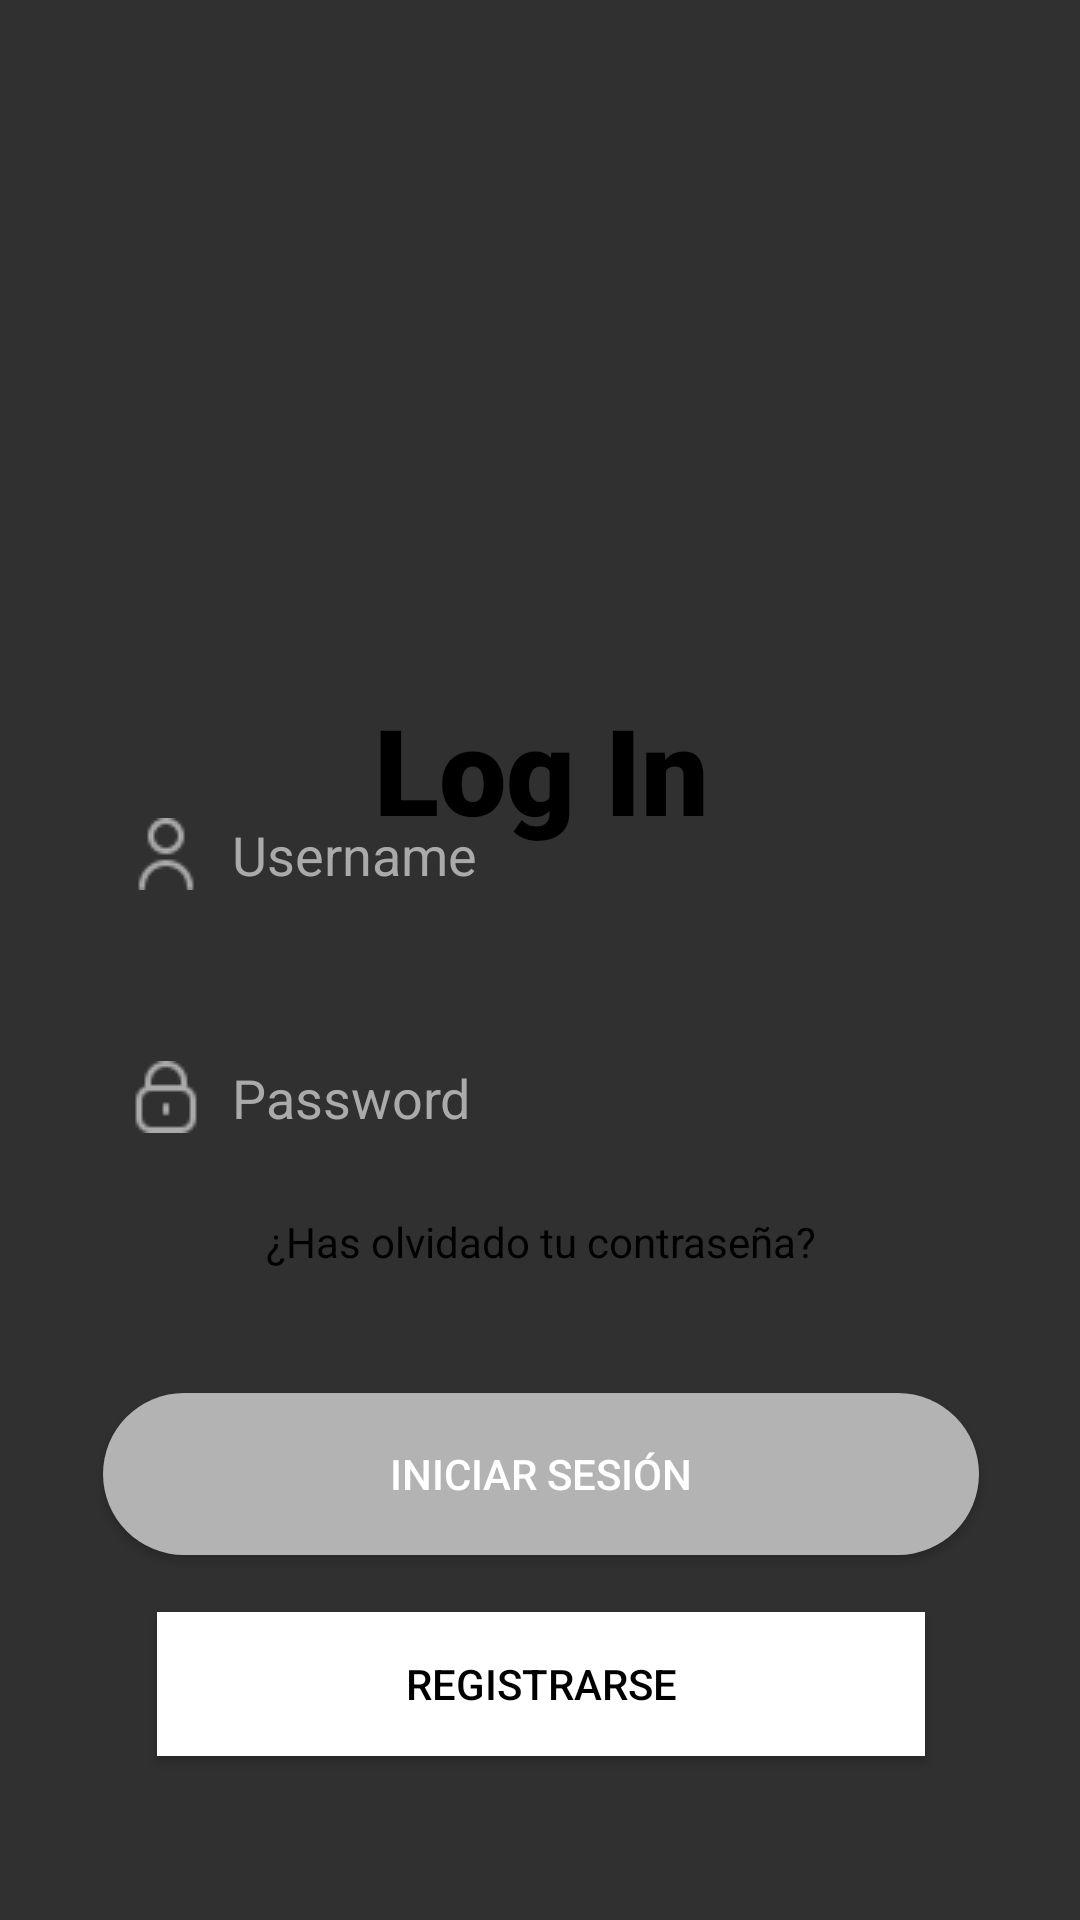

Layout XML and referenced resources for this Android screen:
<!-- AndroidManifest.xml: activity theme Theme.AppCompat.NoActionBar -->
<!-- res/layout/activity_login.xml -->
<?xml version="1.0" encoding="utf-8"?>
<androidx.constraintlayout.widget.ConstraintLayout xmlns:android="http://schemas.android.com/apk/res/android"
    xmlns:app="http://schemas.android.com/apk/res-auto"
    xmlns:tools="http://schemas.android.com/tools"
    android:layout_width="match_parent"
    android:layout_height="match_parent"
    android:background="@drawable/ic_launcher_background"
    android:backgroundTint="#F9CD16"
    tools:context=".LoginActivity">

    <ImageView
        android:id="@+id/OvaloGris"
        android:layout_width="416dp"
        android:layout_height="125dp"
        android:scaleType="fitXY"
        app:layout_constraintBottom_toBottomOf="parent"
        app:layout_constraintEnd_toEndOf="parent"
        app:layout_constraintHorizontal_bias="0.0"
        app:layout_constraintStart_toStartOf="parent"
        app:layout_constraintTop_toTopOf="parent"
        app:layout_constraintVertical_bias="1.0"
        app:srcCompat="@drawable/interfaz2" />

    <ImageView
        android:id="@+id/OvaloGris2"
        android:layout_width="426dp"
        android:layout_height="101dp"
        android:scaleType="fitXY"
        app:layout_constraintBottom_toBottomOf="parent"
        app:layout_constraintEnd_toEndOf="parent"
        app:layout_constraintHorizontal_bias="0.6"
        app:layout_constraintStart_toStartOf="parent"
        app:layout_constraintTop_toTopOf="parent"
        app:layout_constraintVertical_bias="0.0"
        app:srcCompat="@drawable/interfaz3" />

    <ImageView
        android:id="@+id/CuadradoBlancoFondo"
        android:layout_width="378dp"
        android:layout_height="552dp"
        android:scaleType="fitXY"
        app:layout_constraintBottom_toBottomOf="parent"
        app:layout_constraintEnd_toEndOf="parent"
        app:layout_constraintHorizontal_bias="0.484"
        app:layout_constraintStart_toStartOf="parent"
        app:layout_constraintTop_toTopOf="parent"
        app:layout_constraintVertical_bias="0.653"
        app:srcCompat="@drawable/cuadrofondoblanco" />

    <ImageView
        android:id="@+id/CirculoNegro"
        android:layout_width="215dp"
        android:layout_height="201dp"
        android:scaleType="fitXY"
        app:layout_constraintBottom_toBottomOf="@+id/CuadradoBlancoFondo"
        app:layout_constraintEnd_toEndOf="@+id/CuadradoBlancoFondo"
        app:layout_constraintHorizontal_bias="0.503"
        app:layout_constraintStart_toStartOf="@+id/CuadradoBlancoFondo"
        app:layout_constraintTop_toTopOf="parent"
        app:layout_constraintVertical_bias="0.07"
        app:srcCompat="@drawable/circulonegro" />

    <ImageView
        android:id="@+id/LogoFerreteria"
        android:layout_width="171dp"
        android:layout_height="166dp"
        android:scaleType="fitXY"
        app:layout_constraintBottom_toBottomOf="@+id/CirculoNegro"
        app:layout_constraintEnd_toEndOf="@+id/CirculoNegro"
        app:layout_constraintStart_toStartOf="@+id/CirculoNegro"
        app:layout_constraintTop_toTopOf="@+id/CirculoNegro"
        app:layout_constraintVertical_bias="0.473"
        app:srcCompat="@drawable/logoferreteria" />

    <EditText
        android:id="@+id/txtUsername"
        android:layout_width="300dp"
        android:layout_height="55dp"
        android:layout_marginTop="200dp"
        android:background="@drawable/custom_edittext"
        android:drawableStart="@drawable/user2"
        android:drawablePadding="10dp"
        android:elevation="5dp"
        android:ems="10"
        android:hint="Username"
        android:inputType="textPersonName"
        android:paddingStart="13dp"
        android:textColor="@color/black"
        android:textColorHint="@android:color/darker_gray"
        app:layout_constraintBottom_toBottomOf="@+id/CuadradoBlancoFondo"
        app:layout_constraintEnd_toEndOf="@+id/CuadradoBlancoFondo"
        app:layout_constraintStart_toStartOf="@+id/CuadradoBlancoFondo"
        app:layout_constraintTop_toTopOf="@+id/CuadradoBlancoFondo"
        app:layout_constraintVertical_bias="0.0" />

    <EditText
        android:id="@+id/txtPassword"
        android:layout_width="300dp"
        android:layout_height="55dp"
        android:background="@drawable/custom_edittext"
        android:drawableStart="@drawable/cerrar2"
        android:drawablePadding="10dp"
        android:elevation="5dp"
        android:ems="10"
        android:hint="Password"
        android:inputType="textPersonName"
        android:paddingStart="13dp"
        android:textColor="@color/black"
        android:textColorHint="@android:color/darker_gray"
        app:layout_constraintBottom_toBottomOf="@+id/CuadradoBlancoFondo"
        app:layout_constraintEnd_toEndOf="@+id/CuadradoBlancoFondo"
        app:layout_constraintStart_toStartOf="@+id/CuadradoBlancoFondo"
        app:layout_constraintTop_toBottomOf="@+id/txtUsername"
        app:layout_constraintVertical_bias="0.107" />

    <TextView
        android:id="@+id/labelLogin"
        android:layout_width="wrap_content"
        android:layout_height="wrap_content"
        android:fontFamily="sans-serif-black"
        android:text="Log In"
        android:textColor="@color/black"
        android:textSize="40dp"
        app:layout_constraintBottom_toTopOf="@+id/txtUsername"
        app:layout_constraintEnd_toEndOf="@+id/CuadradoBlancoFondo"
        app:layout_constraintStart_toStartOf="@+id/CuadradoBlancoFondo"
        app:layout_constraintTop_toBottomOf="@+id/CirculoNegro"
        app:layout_constraintVertical_bias="0.0" />

    <TextView
        android:id="@+id/LabelRestablecer"
        android:layout_width="wrap_content"
        android:layout_height="wrap_content"
        android:clickable="true"
        android:contextClickable="true"
        android:text="¿Has olvidado tu contraseña?"
        android:textColor="@color/black"
        app:layout_constraintBottom_toBottomOf="@+id/CuadradoBlancoFondo"
        app:layout_constraintEnd_toEndOf="@+id/CuadradoBlancoFondo"
        app:layout_constraintStart_toStartOf="@+id/CuadradoBlancoFondo"
        app:layout_constraintTop_toBottomOf="@+id/txtPassword"
        app:layout_constraintVertical_bias="0.055" />

    <Button
        android:id="@+id/btnLogIn"
        android:layout_width="292dp"
        android:layout_height="54dp"
        android:background="@drawable/custom_buttongrey"
        android:text="Iniciar Sesión"
        app:layout_constraintBottom_toBottomOf="@+id/CuadradoBlancoFondo"
        app:layout_constraintEnd_toEndOf="@+id/CuadradoBlancoFondo"
        app:layout_constraintStart_toStartOf="@+id/CuadradoBlancoFondo"
        app:layout_constraintTop_toBottomOf="@+id/LabelRestablecer"
        app:layout_constraintVertical_bias="0.31" />

    <Button
        android:id="@+id/btnrestablecer"
        android:layout_width="180dp"
        android:layout_height="18dp"
        android:alpha="0"
        android:backgroundTint="@android:color/transparent"
        android:text=" "
        app:layout_constraintBottom_toBottomOf="@+id/LabelRestablecer"
        app:layout_constraintEnd_toEndOf="@+id/LabelRestablecer"
        app:layout_constraintHorizontal_bias="0.25"
        app:layout_constraintStart_toStartOf="@+id/LabelRestablecer"
        app:layout_constraintTop_toTopOf="@+id/LabelRestablecer"
        app:layout_constraintVertical_bias="0.68" />

    <Button
        android:id="@+id/btnRegistrarseL"
        android:layout_width="256dp"
        android:layout_height="48dp"
        android:background="@color/white"
        android:text="Registrarse"
        android:textColor="@color/black"
        app:layout_constraintBottom_toBottomOf="@+id/CuadradoBlancoFondo"
        app:layout_constraintEnd_toEndOf="@+id/CuadradoBlancoFondo"
        app:layout_constraintStart_toStartOf="@+id/CuadradoBlancoFondo"
        app:layout_constraintTop_toBottomOf="@+id/btnLogIn"
        app:layout_constraintVertical_bias="0.441" />

</androidx.constraintlayout.widget.ConstraintLayout>
<!-- resources referenced by this layout -->
<resources>
  <color name="black">#FF000000</color>
  <color name="white">#FFFFFFFF</color>
  <!-- drawable cerrar2: png bitmap (drawable, 910 bytes) -->
  <!-- drawable circulonegro: png bitmap (drawable, 2498 bytes) -->
  <!-- drawable cuadrofondoblanco: png bitmap (drawable, 4026 bytes) -->
  <!-- drawable custom_buttongrey (drawable) -->
  <?xml version="1.0" encoding="utf-8"?>
  <shape android:shape="rectangle" xmlns:android="http://schemas.android.com/apk/res/android">
  
      <solid android:color="@color/grey2"/>
      <corners android:radius="150dp"/>
  
  </shape>
  <!-- drawable interfaz2: png bitmap (drawable, 1554 bytes) -->
  <!-- drawable interfaz3: png bitmap (drawable, 3435 bytes) -->
  <!-- drawable logoferreteria: png bitmap (drawable, 9570 bytes) -->
  <!-- drawable user2: png bitmap (drawable, 1013 bytes) -->
  <color name="grey2">#B3B3B3</color>
</resources>
